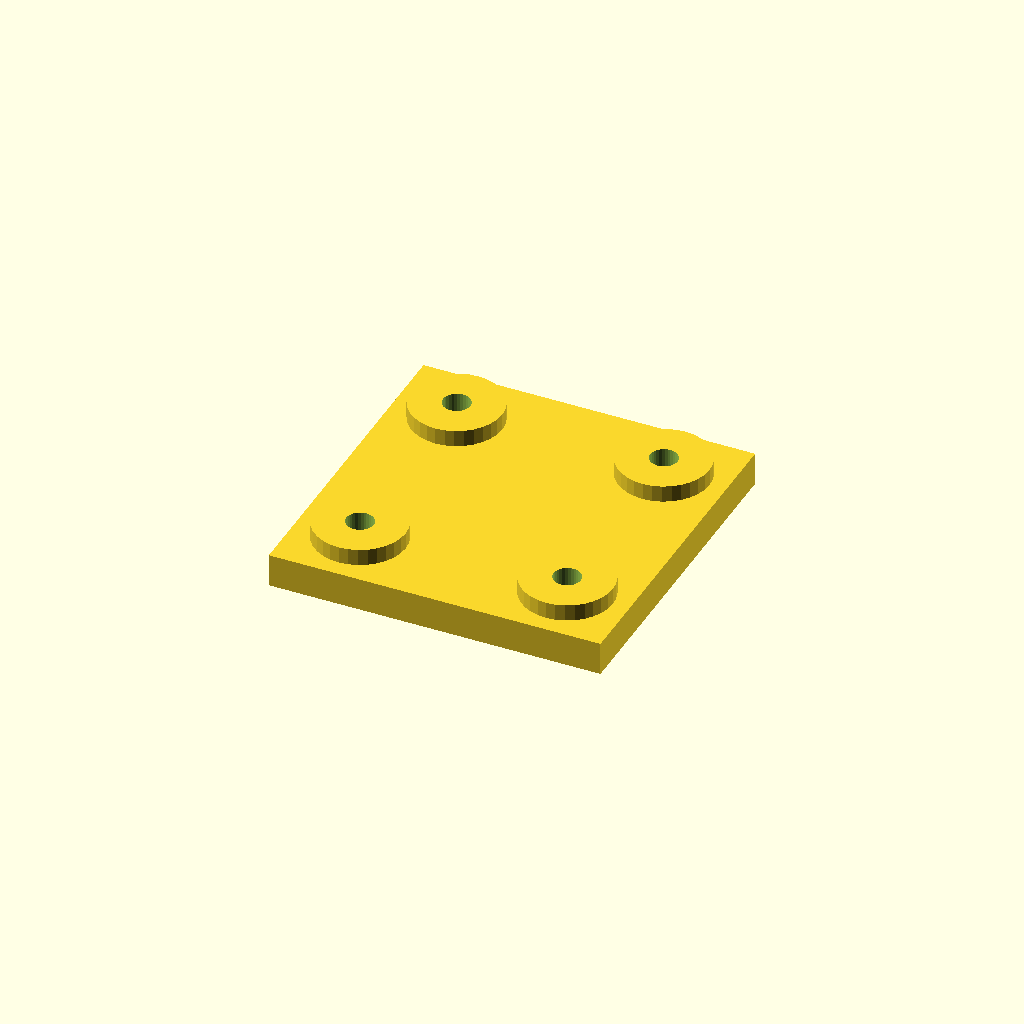
Cell 1: rendered with the file's own defaults.
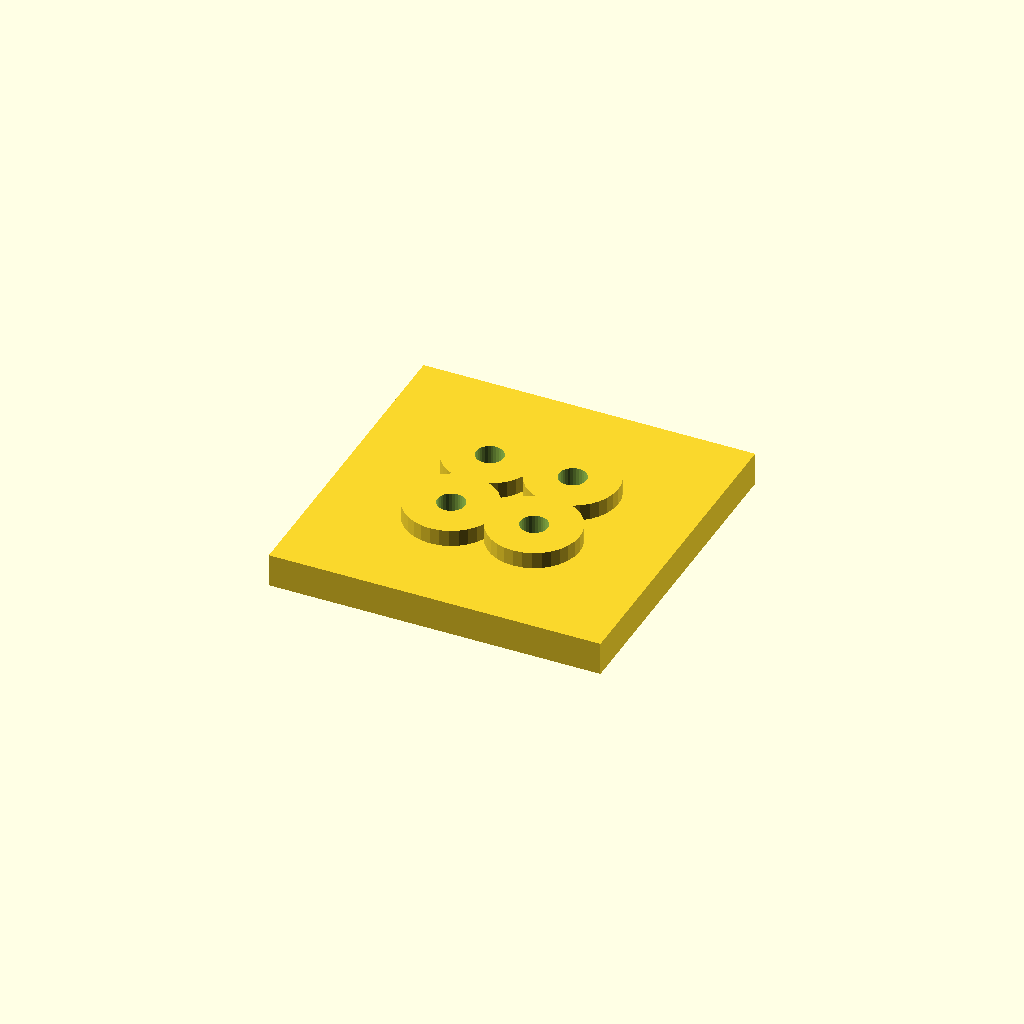
Cell 2: the same model with edge = 30.
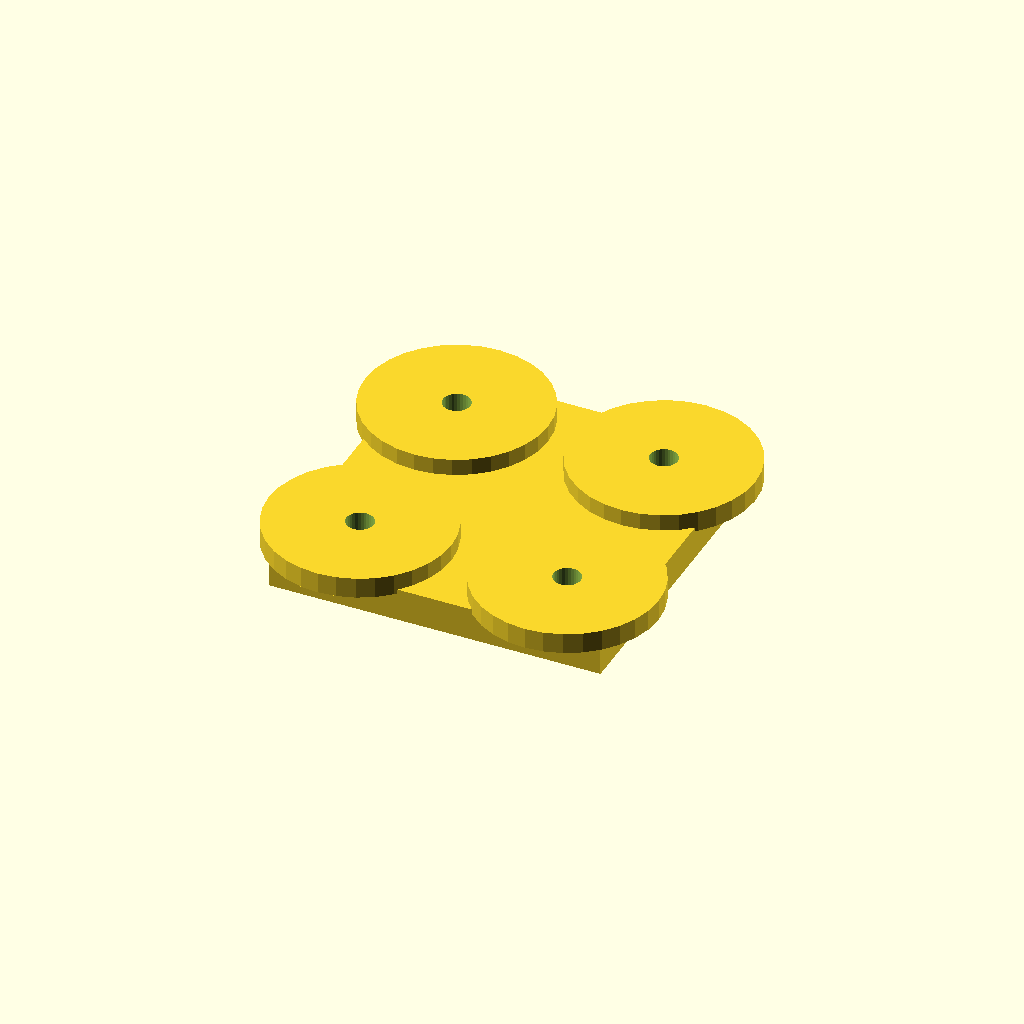
Cell 3: the same model with boss_d = 44.
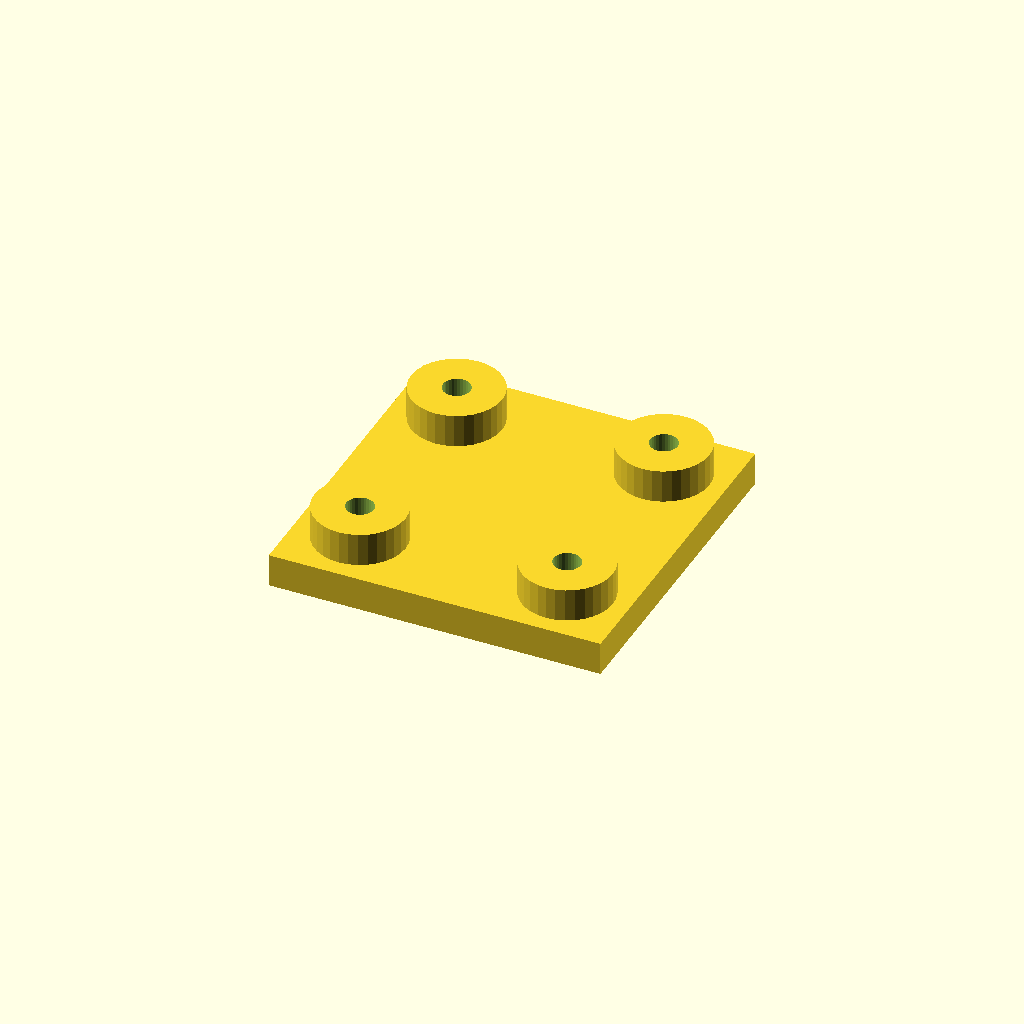
Cell 4: boss_h = 8 (everything else at default).
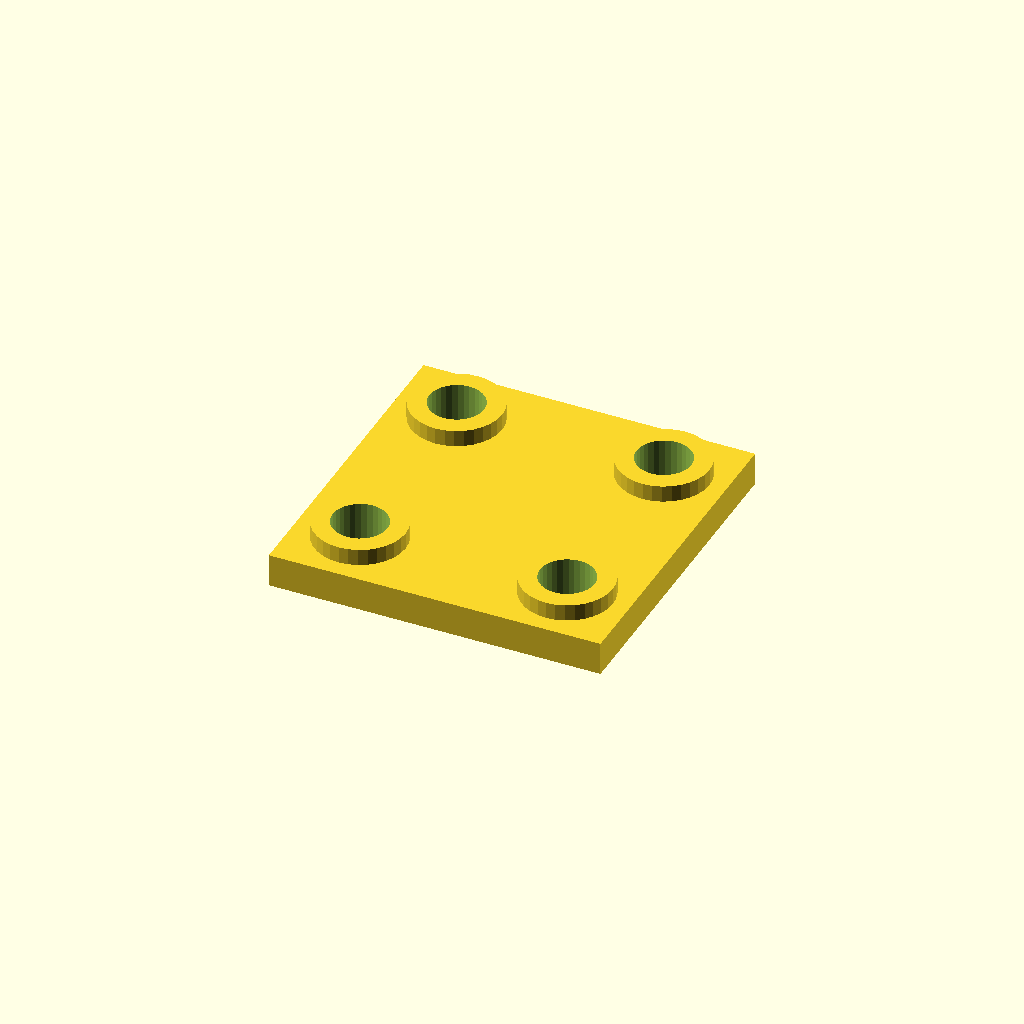
Cell 5 — hole_d set to 13.2, the other parameters unchanged.
One fixed orthographic camera (rotation 55°, 0°, 25°; colour scheme Cornfield) for every cell.
Source of the model, optional_data/data/place1/anchorpads/part_0037.scad:
$fn = 32;

// ----------------------------------------------------------------------
// Anchor pads 80 x 80 x 12
// four corner bosses with anchor holes
// ----------------------------------------------------------------------

// --- parameters (mm) ---
plate = [80, 80, 8];  // base plate size (x, y, z)
pads = 4;             // boss count, one per corner
edge = 15;            // boss centre offset from the plate edge
boss_d = 22;          // boss diameter
boss_h = 4;           // boss height above the base plate
hole_d = 6.6;         // hole diameter

// --- derived feature positions (mm) ---
height = plate[2] + boss_h;      // = 12   overall height of the part
corner_x = plate[0] / 2 - edge;  // = 25   boss centre X
corner_y = plate[1] / 2 - edge;  // = 25   boss centre Y
feature_centers = [
  [corner_x, corner_y],
  [-corner_x, corner_y],
  [-corner_x, -corner_y],
  [corner_x, -corner_y]
];   // boss centres, anchor holes are drilled there

// base plate, four bosses standing on it, anchor holes all the way through
difference() {
  union() {
    cube(plate, center = true);
    for (centre = feature_centers)
      translate([centre[0], centre[1], plate[2] / 2 - 1])
        cylinder(d = boss_d, h = boss_h + 1);
  }
  for (centre = feature_centers)
    translate([centre[0], centre[1], -height])
      cylinder(d = hole_d, h = 2 * height + 2);  // through boss and plate
}
Parameter table extracted from the source (name, type, default, range or options):
plate: vector, default [80, 80, 8]
pads: number, default 4
edge: number, default 15
boss_d: number, default 22
boss_h: number, default 4
hole_d: number, default 6.6
